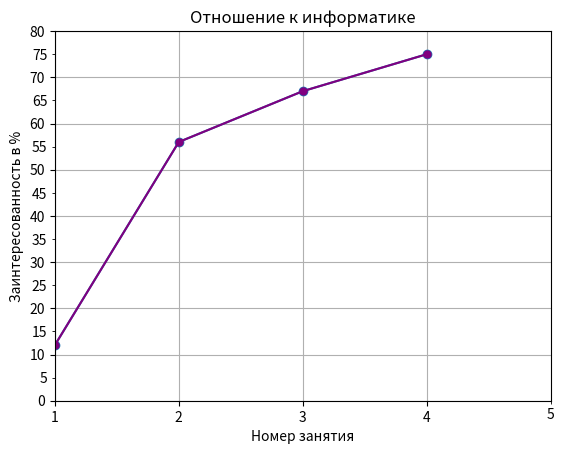

Here is the Python script that generated this plot:
import matplotlib.pyplot as plt
import matplotlib.ticker as ticker

x = [1, 2, 3, 4]
y = [12, 56, 67, 75]

plt.plot(x, y, marker='o')
ax = plt.gca()

ax.set_xlim(1, 5)
ax.set_ylim(0, 80)

ax.set_xticks([1, 2, 3, 4])
ax.set_yticks([0, 10, 20, 30, 40, 50, 60, 70, 80])

ax.xaxis.set_minor_locator(ticker.MultipleLocator(1))
ax.yaxis.set_minor_locator(ticker.MultipleLocator(5))

ax.xaxis.set_minor_formatter(ticker.FormatStrFormatter('%g'))
ax.yaxis.set_minor_formatter(ticker.FormatStrFormatter('%g'))
plt.plot(x, y, color='purple', marker='o', markersize=5)
plt.xlabel('Номер занятия') 
plt.ylabel('Заинтересованность в %') 
plt.title('Отношение к информатике') 
plt.grid(True)
plt.show()